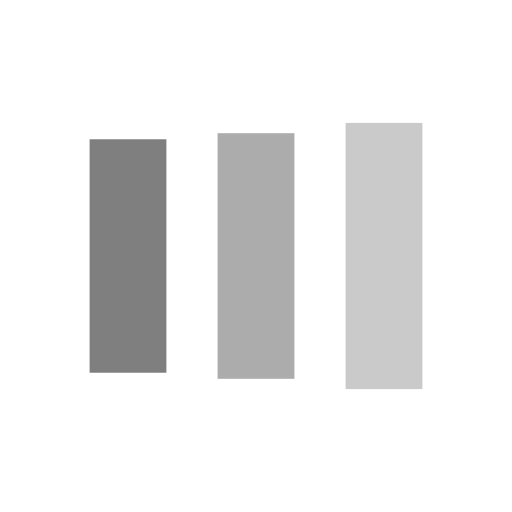
t = 0.00 s
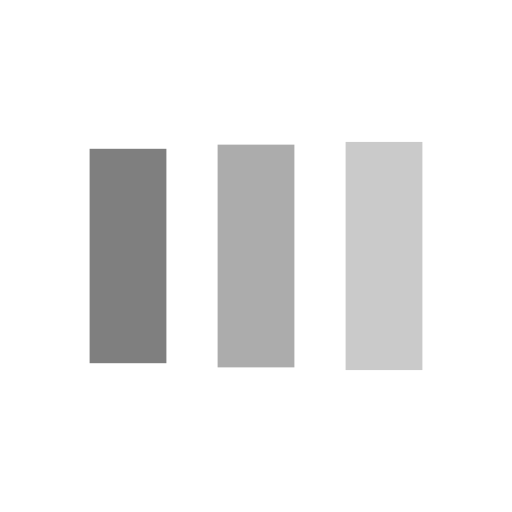
t = 0.13 s
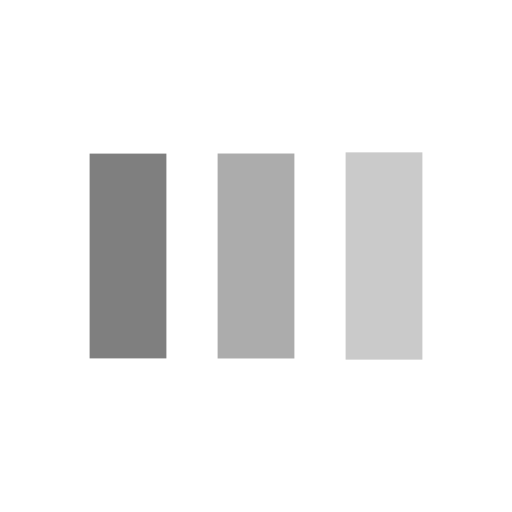
t = 0.38 s
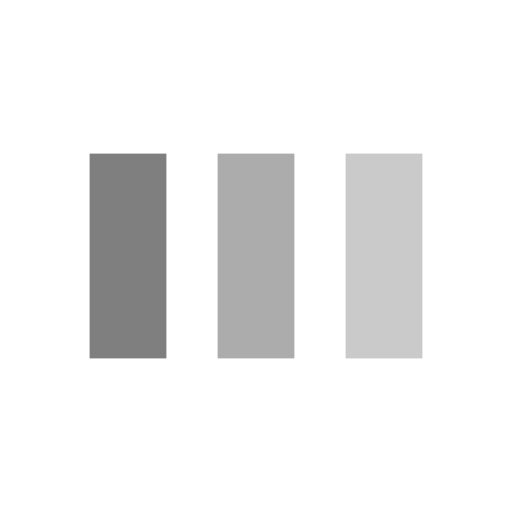
t = 0.50 s
t = 0.63 s: frame unchanged from t = 0.50 s, image omitted
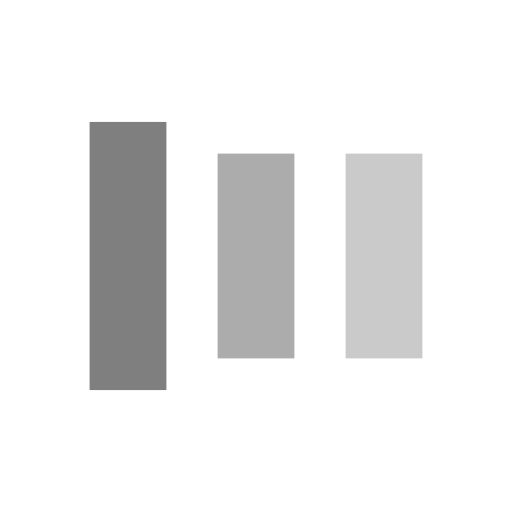
t = 0.88 s

The animated SVG that drew these frames (rendered in a browser with its animation timeline set to each time). Animation: 6 SMIL elements (animate=6); one cycle of 1.00 s, repeats indefinitely.

<svg width="200px"  height="200px"  xmlns="http://www.w3.org/2000/svg" viewBox="0 0 100 100" preserveAspectRatio="xMidYMid" class="lds-facebook" style="background-image: none; background-position: initial initial; background-repeat: initial initial;">
    <rect ng-attr-x="{{config.x1}}" ng-attr-y="{{config.y}}" ng-attr-width="{{config.width}}" ng-attr-height="{{config.height}}" ng-attr-fill="{{config.c1}}" x="17.5" y="30" width="15" height="40" fill="#7f7f7f">
      <animate attributeName="y" calcMode="spline" values="18;30;30" keyTimes="0;0.5;1" dur="1" keySplines="0 0.5 0.5 1;0 0.5 0.5 1" begin="-0.2s" repeatCount="indefinite"></animate>
      <animate attributeName="height" calcMode="spline" values="64;40;40" keyTimes="0;0.5;1" dur="1" keySplines="0 0.5 0.5 1;0 0.5 0.5 1" begin="-0.2s" repeatCount="indefinite"></animate>
    </rect>
    <rect ng-attr-x="{{config.x2}}" ng-attr-y="{{config.y}}" ng-attr-width="{{config.width}}" ng-attr-height="{{config.height}}" ng-attr-fill="{{config.c2}}" x="42.5" y="30" width="15" height="40" fill="#acacac">
      <animate attributeName="y" calcMode="spline" values="20.999999999999996;30;30" keyTimes="0;0.5;1" dur="1" keySplines="0 0.5 0.5 1;0 0.5 0.5 1" begin="-0.1s" repeatCount="indefinite"></animate>
      <animate attributeName="height" calcMode="spline" values="58.00000000000001;40;40" keyTimes="0;0.5;1" dur="1" keySplines="0 0.5 0.5 1;0 0.5 0.5 1" begin="-0.1s" repeatCount="indefinite"></animate>
    </rect>
    <rect ng-attr-x="{{config.x3}}" ng-attr-y="{{config.y}}" ng-attr-width="{{config.width}}" ng-attr-height="{{config.height}}" ng-attr-fill="{{config.c3}}" x="67.5" y="30" width="15" height="40" fill="#cacaca">
      <animate attributeName="y" calcMode="spline" values="24;30;30" keyTimes="0;0.5;1" dur="1" keySplines="0 0.5 0.5 1;0 0.5 0.5 1" begin="0s" repeatCount="indefinite"></animate>
      <animate attributeName="height" calcMode="spline" values="52;40;40" keyTimes="0;0.5;1" dur="1" keySplines="0 0.5 0.5 1;0 0.5 0.5 1" begin="0s" repeatCount="indefinite"></animate>
    </rect>
  </svg>
